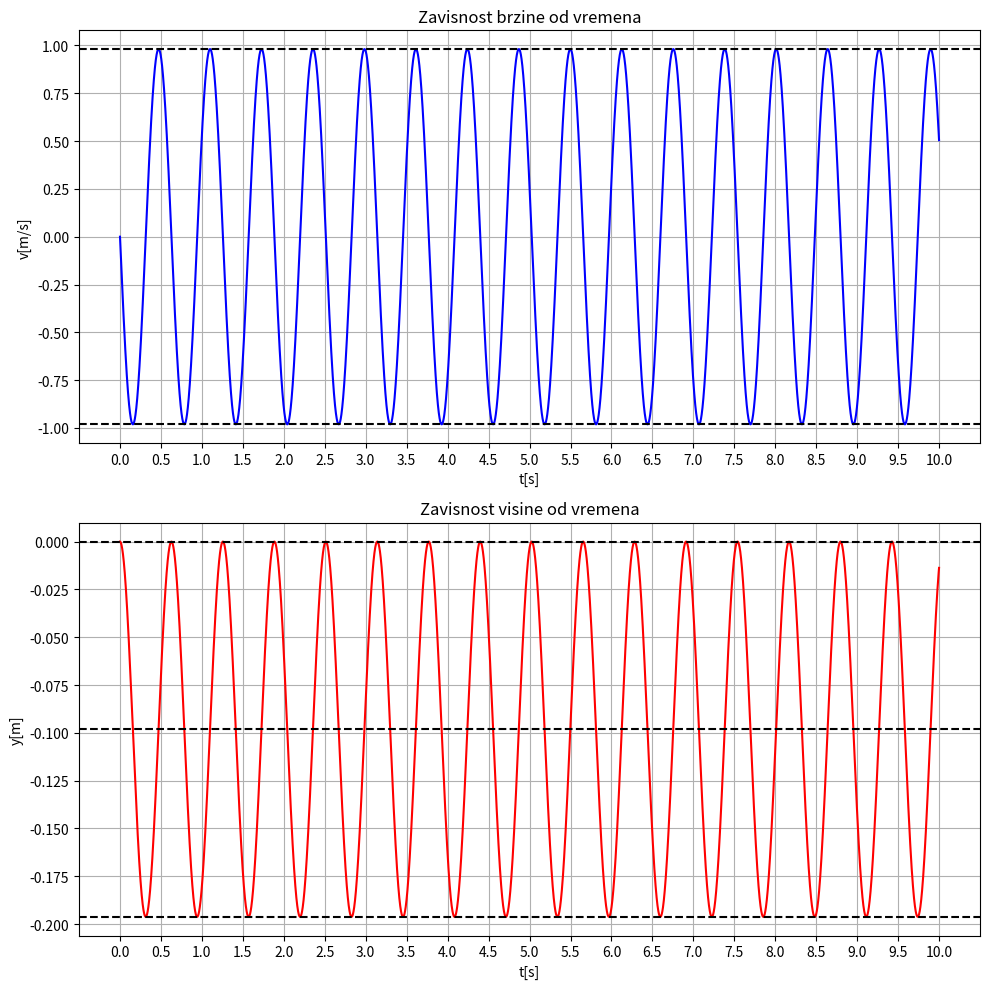

Write Python code to recreate this figure.
#BEZ OTPORA

import numpy as np
import matplotlib.pyplot as plt

m=1.0 #kg - masa
k=100.0 #N/m - konstanta elasticnosti opruge
v0=0.0 #m/s - pocetna brzina
vreme=10.0 #s ukupno vreme
g=9.81 # m/s^2

dt=1e-3 # s - vremenski korak
y0 = -m*g/k
n=int(round(vreme/dt))

#pravimo nizove dimenzije n
t=np.zeros(n,float)
v=np.zeros(n,float)
y=np.zeros(n,float)

#postavljamo pocetne vrednosti kao prve u nizu
y[0]=0.0
v[0]=v0

for i in range(n-1):
    F=-k*y[i] - m*g # Rezultujuca sila
    a=F/m
    # Ojler-Kromer
    v[i+1]=v[i]+ a*dt
    y[i+1]= y[i] + v[i+1]*dt
    t[i+1]=t[i]+dt


print("maksimalna visina:",max(y))
print("minimalna visina:",min(y))
print()
print("maksimalna brzina:",max(v))
print("minimalna brzina:",min(v))

fig,axs = plt.subplots(2)
fig.set_figwidth(10)
fig.set_figheight(10)

axs[0].set_title("Zavisnost brzine od vremena")
axs[0].set(xlabel="t[s]",ylabel="v[m/s]")
axs[0].set_xticks(np.arange(0,10.5,0.5))
axs[0].plot(t,v,"b")
axs[0].axhline(y=max(v),color='k',linestyle='--')
axs[0].axhline(y=min(v),color='k',linestyle='--')
axs[0].grid()

axs[1].set_title("Zavisnost visine od vremena")
axs[1].set(xlabel="t[s]",ylabel="y[m]")
axs[1].set_xticks(np.arange(0,10.5,0.5))
axs[1].plot(t,y,"r")
axs[1].axhline(y=max(y),color='k',linestyle='--')
axs[1].axhline(y=min(y),color='k',linestyle='--')
axs[1].axhline(y=y0,color='k',linestyle='--')
axs[1].grid()

fig.tight_layout()
plt.show()
